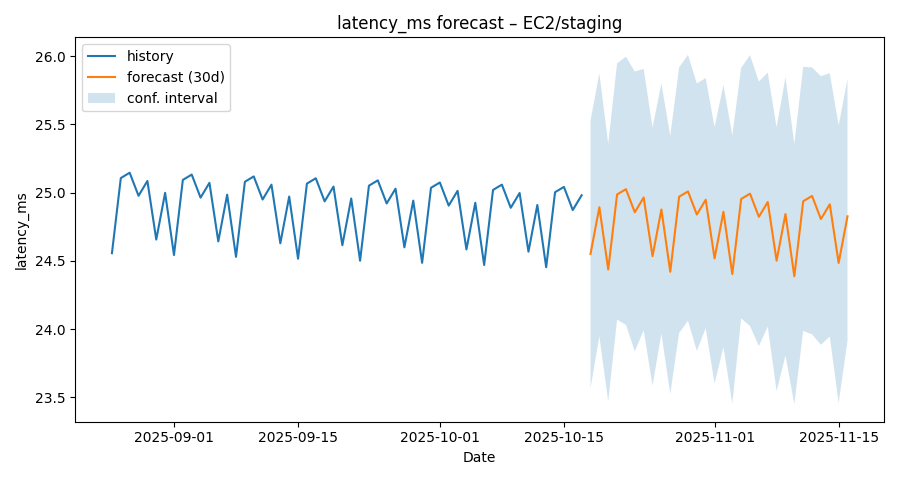

The data file committed next to this chart (first rows):
ds, yhat, yhat_lower, yhat_upper
2025-08-25, 24.56, 23.61, 25.53
2025-08-26, 25.11, 24.1, 26.07
2025-08-27, 25.15, 24.14, 26.12
2025-08-28, 24.98, 24, 25.96
2025-08-29, 25.08, 24.06, 26.1
2025-08-30, 24.66, 23.77, 25.63
2025-08-31, 25, 24.05, 25.94
2025-09-01, 24.54, 23.56, 25.41
2025-09-02, 25.09, 24.24, 26.12
2025-09-03, 25.13, 24.15, 26.07
2025-09-04, 24.96, 23.99, 26
2025-09-05, 25.07, 24.14, 26
2025-09-06, 24.64, 23.7, 25.62
2025-09-07, 24.98, 24.03, 25.96
2025-09-08, 24.53, 23.53, 25.52
2025-09-09, 25.08, 24.13, 26.15
2025-09-10, 25.12, 24.17, 26.08
2025-09-11, 24.95, 23.96, 25.89
2025-09-12, 25.06, 24.07, 26.04
2025-09-13, 24.63, 23.66, 25.63
2025-09-14, 24.97, 23.95, 25.97
2025-09-15, 24.52, 23.6, 25.49
2025-09-16, 25.07, 24.03, 26.04
2025-09-17, 25.1, 24.15, 26.07
2025-09-18, 24.94, 24, 25.85
2025-09-19, 25.04, 24.11, 26.03
2025-09-20, 24.61, 23.6, 25.58
2025-09-21, 24.96, 24.06, 25.87
2025-09-22, 24.5, 23.6, 25.49
2025-09-23, 25.05, 24.12, 26
2025-09-24, 25.09, 24.15, 26.09
2025-09-25, 24.92, 23.92, 25.9
2025-09-26, 25.03, 24.07, 25.99
2025-09-27, 24.6, 23.62, 25.59
2025-09-28, 24.94, 23.95, 25.94
2025-09-29, 24.49, 23.59, 25.52
2025-09-30, 25.03, 24.03, 26.05
2025-10-01, 25.07, 24.1, 26
2025-10-02, 24.9, 23.89, 25.81
2025-10-03, 25.01, 24.06, 26.02
2025-10-04, 24.58, 23.66, 25.6
2025-10-05, 24.93, 23.94, 25.94
2025-10-06, 24.47, 23.46, 25.38
2025-10-07, 25.02, 24.06, 25.93
2025-10-08, 25.06, 24.06, 25.98
2025-10-09, 24.89, 23.9, 25.84
2025-10-10, 25, 23.99, 26.06
2025-10-11, 24.57, 23.57, 25.51
2025-10-12, 24.91, 23.96, 25.79
2025-10-13, 24.45, 23.51, 25.41
2025-10-14, 25, 24.09, 25.98
2025-10-15, 25.04, 24.06, 26.01
2025-10-16, 24.87, 23.87, 25.85
2025-10-17, 24.98, 24.04, 25.91
2025-10-18, 24.55, 23.57, 25.53
2025-10-19, 24.89, 23.95, 25.87
2025-10-20, 24.44, 23.47, 25.36
2025-10-21, 24.99, 24.07, 25.95
2025-10-22, 25.02, 24.03, 25.99
2025-10-23, 24.86, 23.84, 25.89
... 24 more rows
